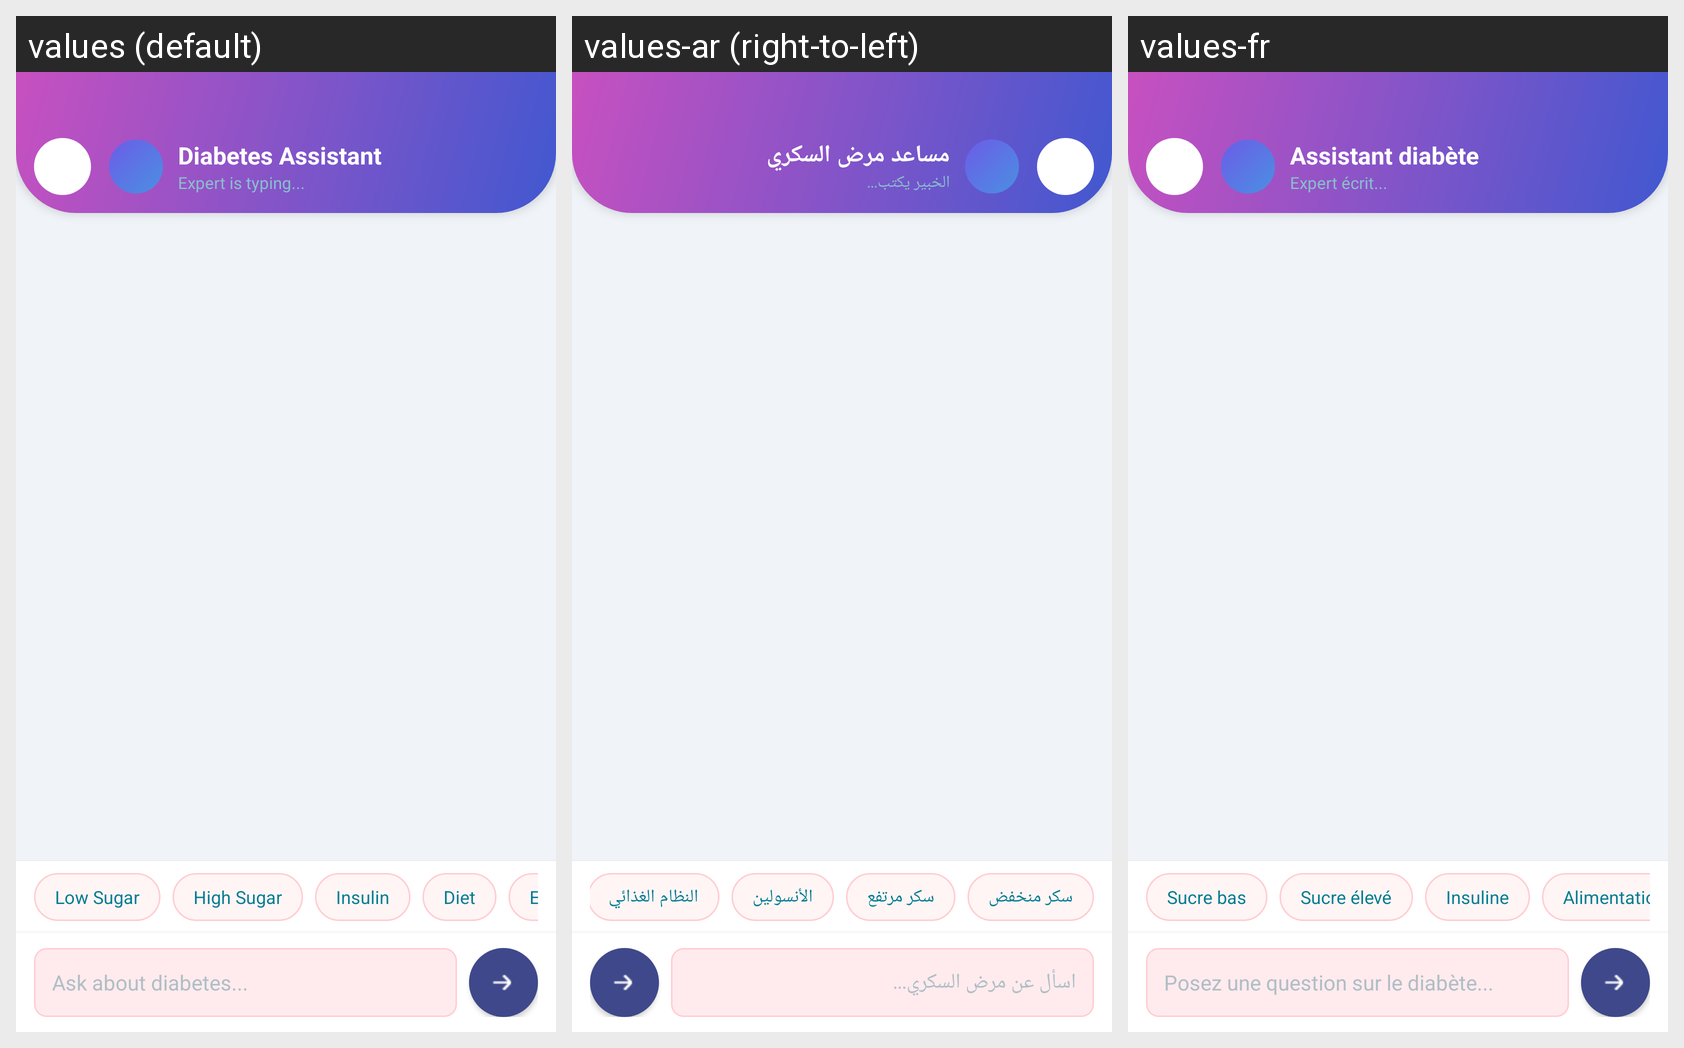

Strings drawn on this Android screen and how each of the app's shown locales translates them:
Android screen res/layout/activity_chatbot.xml rendered under 3 locales, left to right: values (default), values-ar (right-to-left), values-fr. Device: Nexus 5 (rendered at 1080×1920; each locale shown at half size, 540×960, under a caption strip naming it); theme Theme.Glucare.
Strings drawn on this screen, with the default value and each locale's value (text and hints the layout hard-codes, and strings that could not be matched under every locale, appear in the picture but are not listed):

diabetes_assistant
  values: Diabetes Assistant
  values-ar: مساعد مرض السكري
  values-fr: Assistant diabète

expert_typing
  values: Expert is typing...
  values-ar: الخبير يكتب...
  values-fr: Expert écrit...

low_sugar
  values: Low Sugar
  values-ar: سكر منخفض
  values-fr: Sucre bas

high_sugar
  values: High Sugar
  values-ar: سكر مرتفع
  values-fr: Sucre élevé

insulin
  values: Insulin
  values-ar: الأنسولين
  values-fr: Insuline

diet
  values: Diet
  values-ar: النظام الغذائي
  values-fr: Alimentation

ask_about_diabetes
  values: Ask about diabetes...
  values-ar: اسأل عن مرض السكري...
  values-fr: Posez une question sur le diabète...
